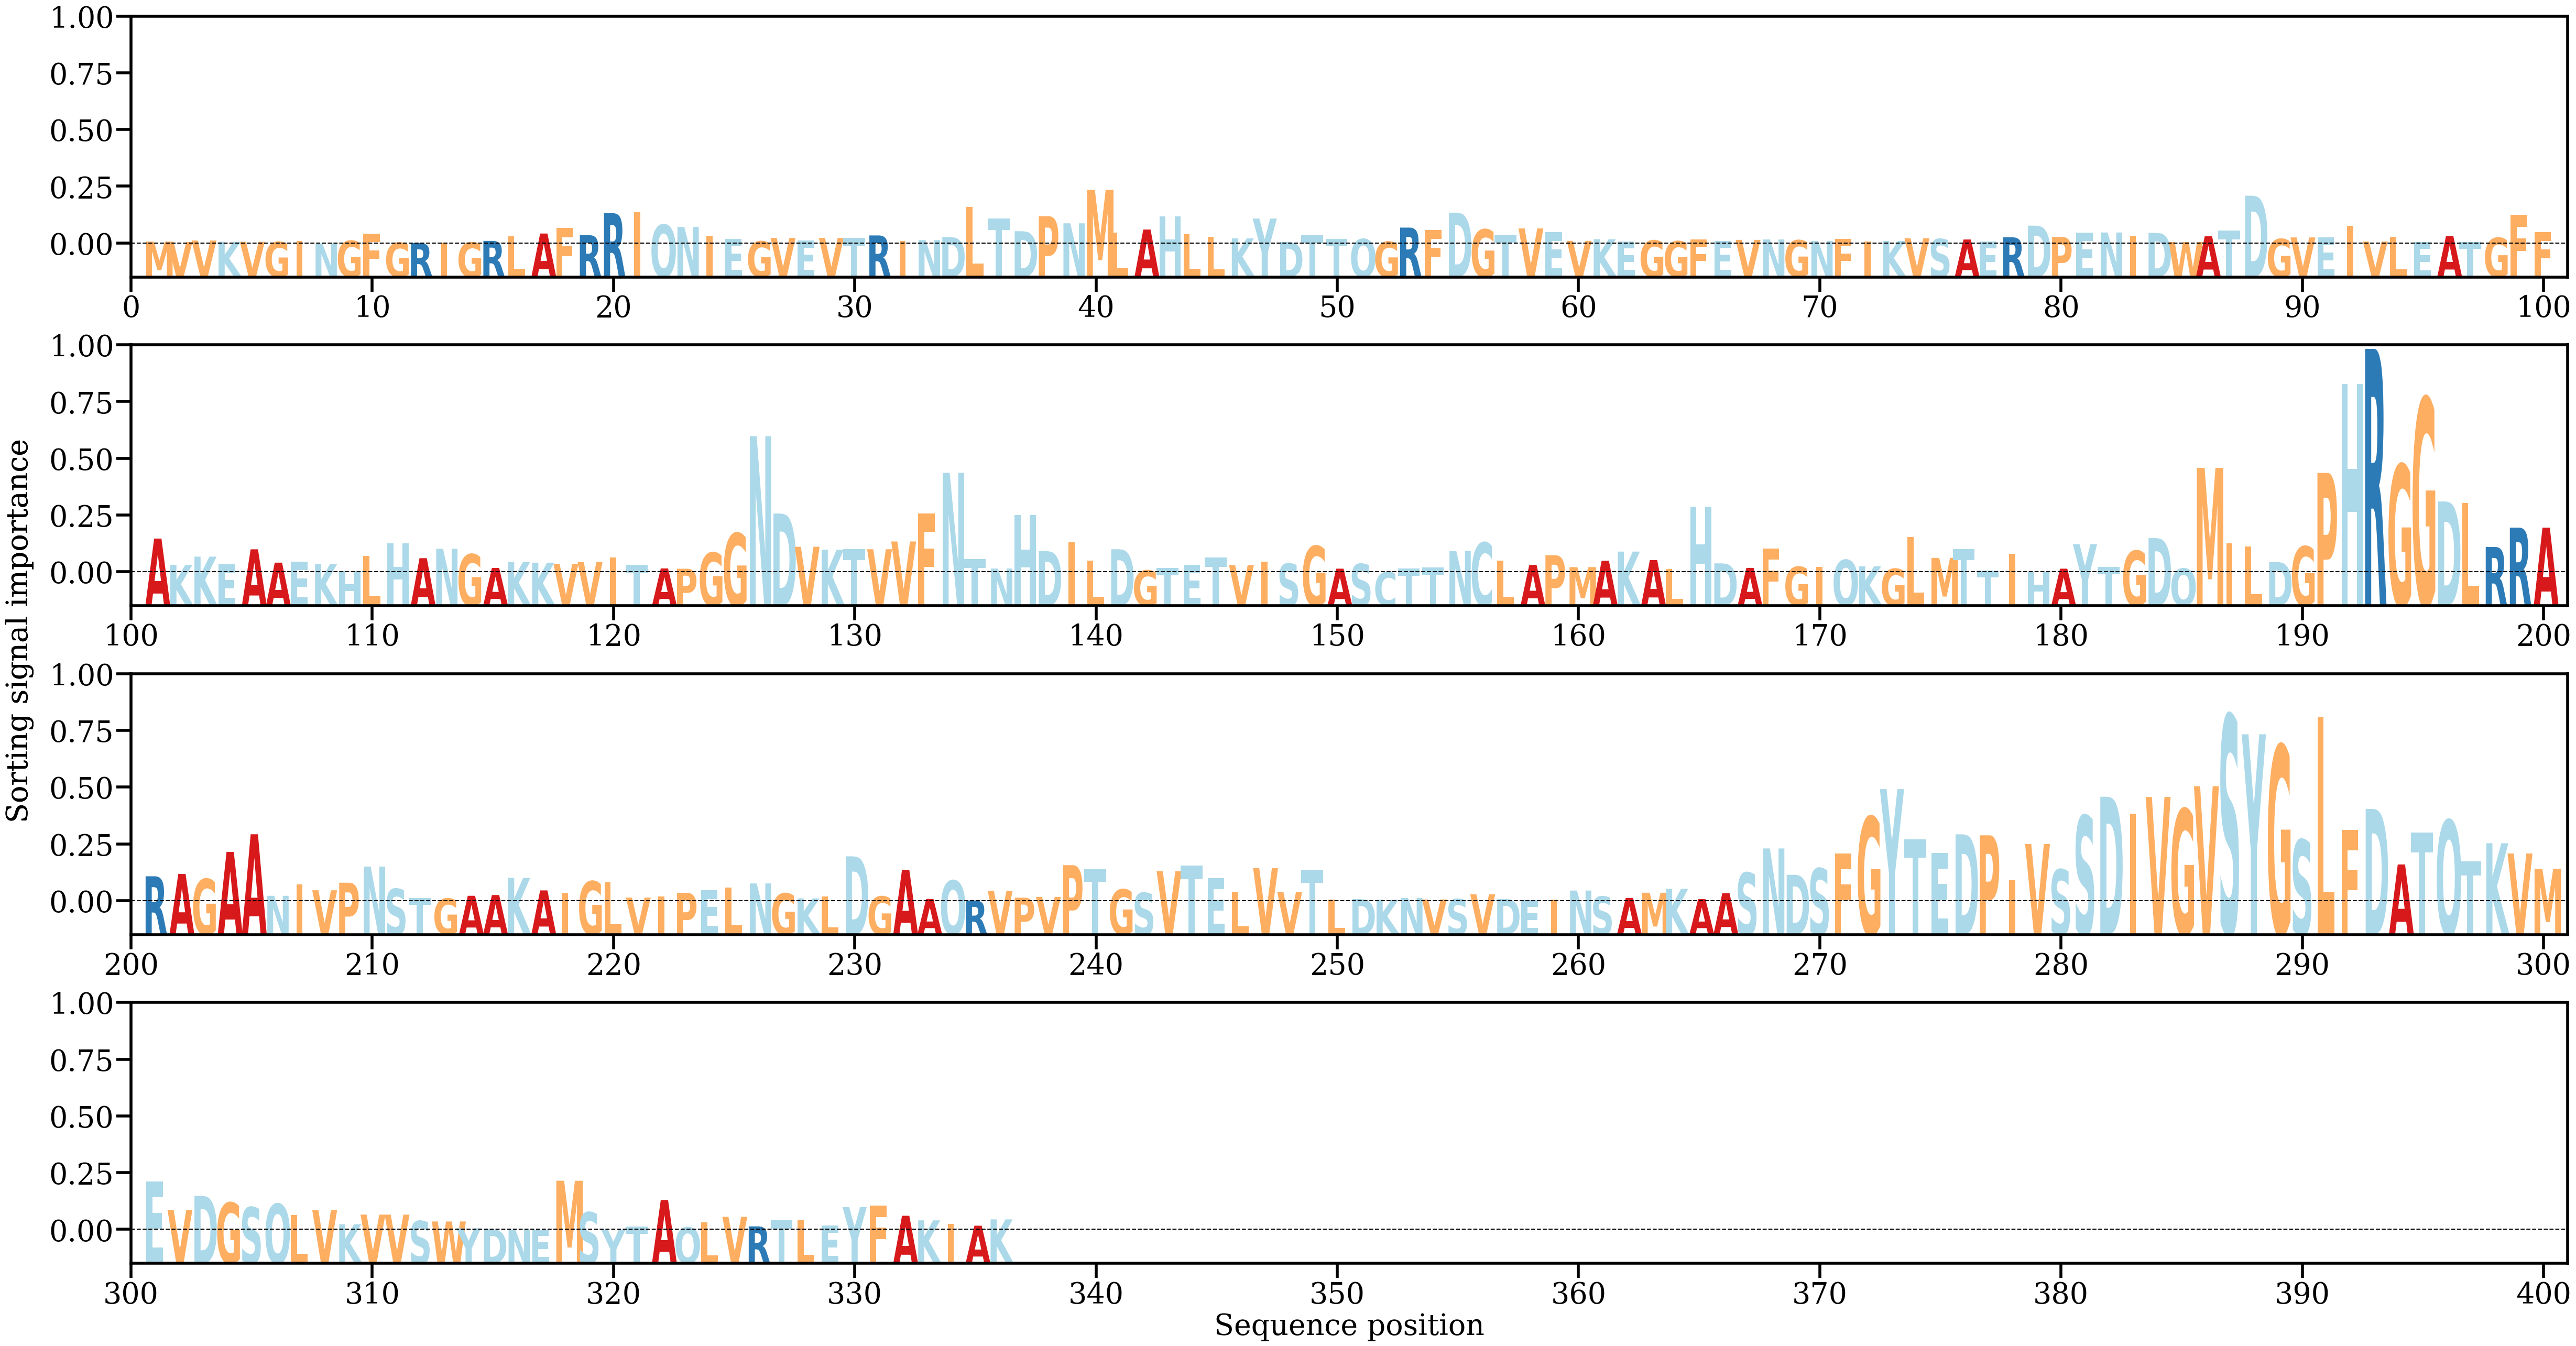

Values plotted in this chart, from the file beside it:
AA, Alpha
M, [0.00027055]
V, [0.00020565]
V, [0.00041475]
K, [0.00024644]
V, [0.00024926]
G, [0.00023244]
I, [0.00034831]
N, [3.3510463e-05]
G, [0.00037792]
F, [0.0012735]
G, [0.00013008]
R, [8.5567925e-05]
I, [0.0001481]
G, [0.00015838]
R, [0.00036199]
L, [0.00096047]
A, [0.00130206]
F, [0.00203887]
R, [0.00109442]
R, [0.00389039]
I, [0.00405608]
Q, [0.0024325]
N, [0.00214242]
I, [0.00100615]
E, [0.00060807]
G, [0.0003034]
V, [0.00074059]
E, [0.00040667]
V, [0.00073711]
T, [0.00073179]
R, [0.00105806]
I, [0.00034667]
N, [0.0004565]
D, [0.0008559]
L, [0.00467252]
T, [0.00320362]
D, [0.00159561]
P, [0.00351064]
N, [0.0026028]
M, [0.00688538]
L, [0.0014015]
A, [0.00180978]
H, [0.00349063]
L, [0.00124727]
L, [0.00088147]
K, [0.00068068]
Y, [0.00321114]
D, [0.00023172]
T, [0.00111225]
T, [0.00064289]
Q, [0.00060085]
G, [0.00025664]
R, [0.00205786]
F, [0.00177492]
D, [0.00396263]
G, [0.00182703]
T, [0.00117857]
V, [0.0019529]
E, [0.00146021]
V, [0.00036303]
... 276 more rows
